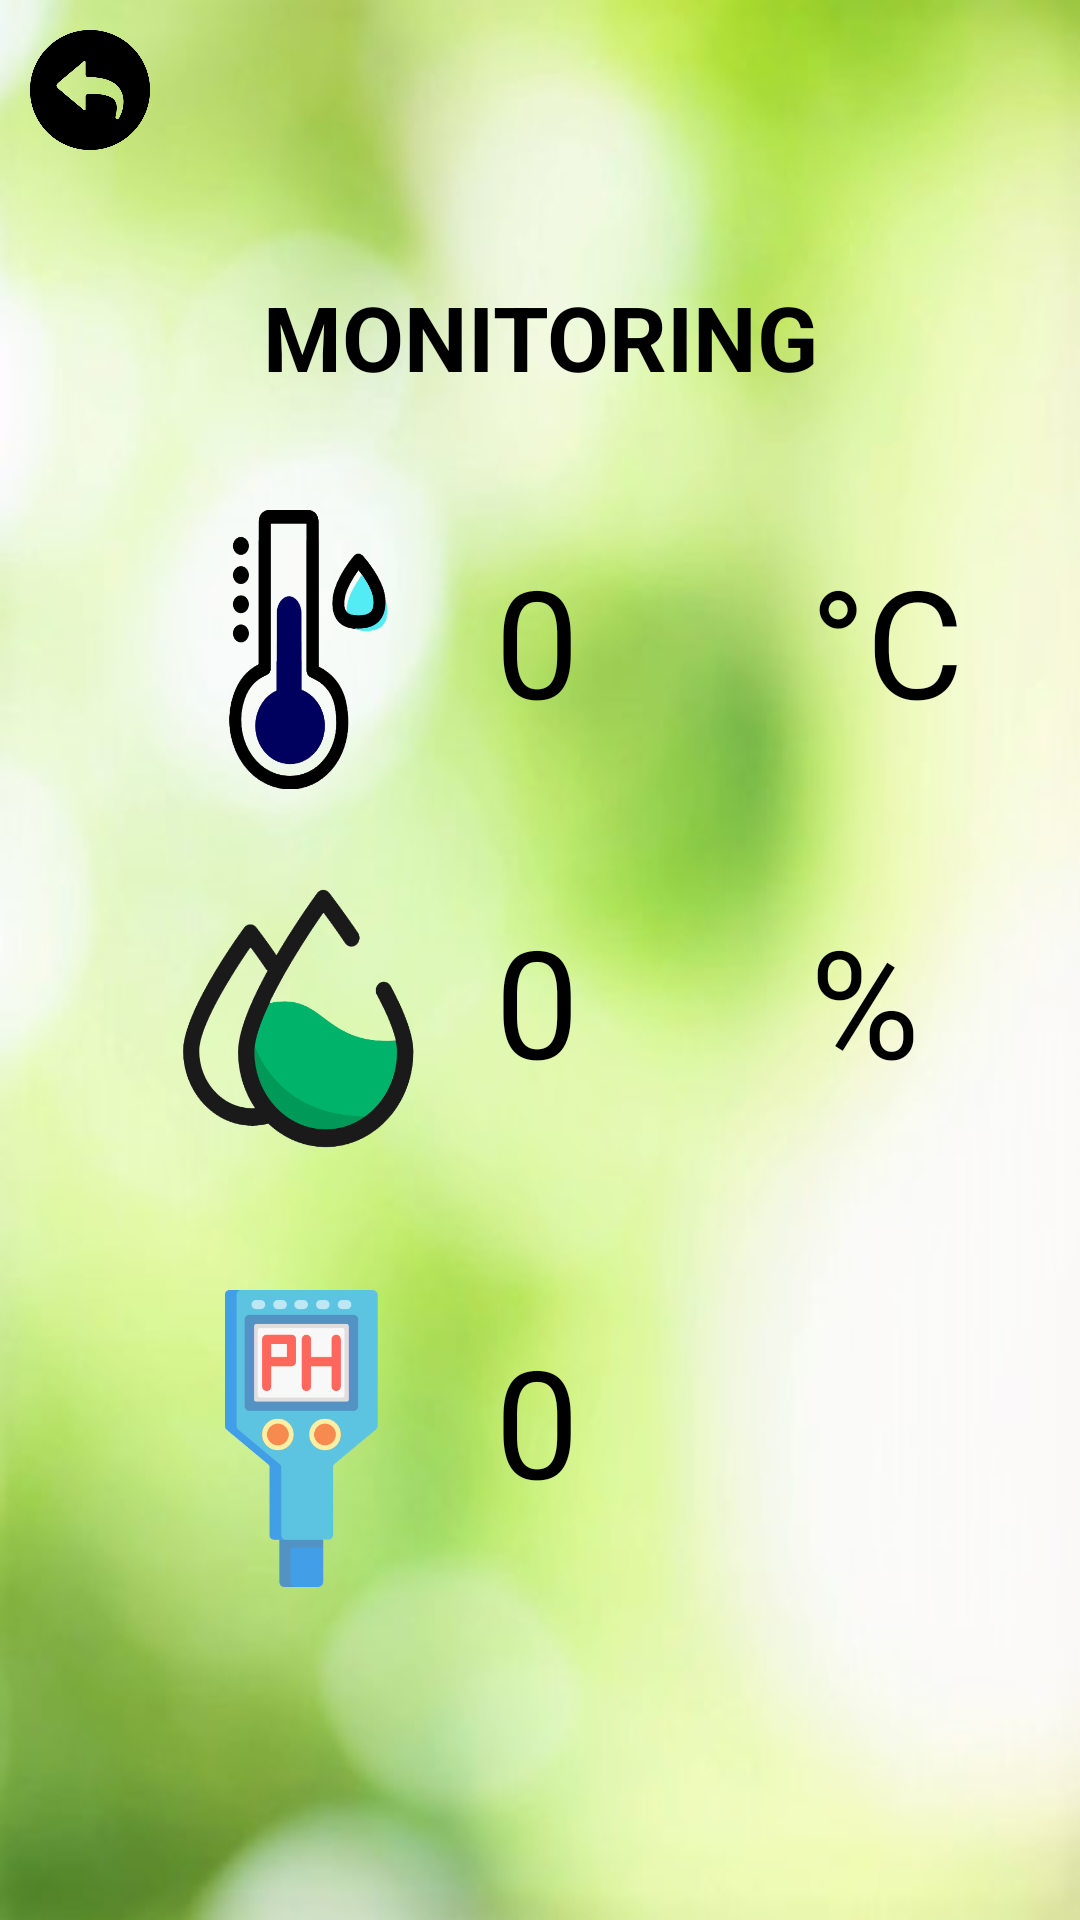

Here is an Android app screen rendered from its layout file. Give the layout XML and the strings, colors and styles it references.
<!-- AndroidManifest.xml: activity theme Theme.AppCompat.NoActionBar -->
<!-- res/layout/activity_monitoring.xml -->
<?xml version="1.0" encoding="utf-8"?>
<RelativeLayout xmlns:android="http://schemas.android.com/apk/res/android"
    xmlns:app="http://schemas.android.com/apk/res-auto"
    xmlns:tools="http://schemas.android.com/tools"
    android:layout_width="match_parent"
    android:layout_height="match_parent"
    tools:context=".MonitoringActivity"
    android:background="@drawable/bgmon">

    <ImageButton
        android:id="@+id/backButton"
        android:layout_width="40dp"
        android:layout_height="40dp"
        android:layout_marginLeft="10dp"
        android:layout_marginTop="10dp"
        android:background="@null"
        android:scaleType="fitXY"
        android:src="@drawable/back"
        android:onClick="keMenu"/>

    <ImageButton
        android:id="@+id/controlButton"
        android:layout_width="40dp"
        android:layout_height="40dp"
        android:layout_marginLeft="260dp"
        android:layout_marginTop="10dp"
        android:layout_toRightOf="@+id/backButton"
        android:background="@null"
        android:scaleType="fitXY"
        android:src="@drawable/sound" />


    <TextView
        android:id="@+id/lblJudulMonitoring"
        android:layout_width="match_parent"
        android:layout_height="wrap_content"
        android:layout_alignParentTop="true"
        android:layout_marginTop="82dp"
        android:padding="10dp"
        android:text="MONITORING"
        android:textStyle="bold"
        android:textColor="#000000"
        android:textAlignment="center"
        android:textSize="30dp" />

    <ImageView
        android:id="@+id/imgSuhu"
        android:layout_width="110dp"
        android:layout_height="93dp"
        android:layout_marginLeft="35dp"
        android:layout_marginTop="170dp"
        android:scaleType="fitXY"
        android:src="@drawable/suhu3" />

    <ImageView
        android:id="@+id/imgHumid"
        android:layout_width="125dp"
        android:layout_height="99dp"
        android:layout_marginLeft="20dp"
        android:layout_marginTop="290dp"
        android:scaleType="fitXY"
        android:src="@drawable/humid" />


    <ImageView
        android:id="@+id/imgPh"
        android:layout_width="130dp"
        android:layout_height="99dp"
        android:layout_marginLeft="20dp"
        android:layout_marginTop="430dp"
        android:scaleType="fitXY"
        android:src="@drawable/phmeter" />


    <TextView
        android:id="@+id/txtSuhu"
        android:layout_width="match_parent"
        android:layout_height="wrap_content"
        android:layout_alignParentTop="true"
        android:layout_marginLeft="155dp"
        android:layout_marginTop="170dp"
        android:padding="10dp"
        android:text="0"
        android:textColor="#000000"
        android:textSize="50dp" />

    <TextView
        android:id="@+id/lblSelcius"
        android:layout_width="match_parent"
        android:layout_height="wrap_content"
        android:layout_alignParentTop="true"
        android:layout_marginLeft="260dp"
        android:layout_marginTop="170dp"
        android:padding="10dp"
        android:textColor="#000000"
        android:text="°C"
        android:textSize="50dp" />

    <TextView
        android:id="@+id/txtHumidity"
        android:layout_width="match_parent"
        android:layout_height="wrap_content"
        android:layout_alignParentTop="true"
        android:layout_marginLeft="155dp"
        android:layout_marginTop="290dp"
        android:padding="10dp"
        android:textColor="#000000"
        android:text="0"
        android:textSize="50dp" />

    <TextView
        android:id="@+id/lblPersen"
        android:layout_width="match_parent"
        android:layout_height="wrap_content"
        android:layout_alignParentTop="true"
        android:layout_marginLeft="260dp"
        android:layout_marginTop="290dp"
        android:padding="10dp"
        android:textColor="#000000"
        android:text="%"
        android:textSize="50dp" />

    <TextView
        android:id="@+id/txtPh"
        android:layout_width="match_parent"
        android:layout_height="wrap_content"
        android:layout_alignParentTop="true"
        android:layout_marginLeft="155dp"
        android:layout_marginTop="430dp"
        android:padding="10dp"
        android:textColor="#000000"
        android:text="0"
        android:textSize="50dp" />

</RelativeLayout>
<!-- resources referenced by this layout -->
<resources>
  <!-- drawable back: png bitmap (drawable, 14380 bytes) -->
  <!-- drawable bgmon: jpg bitmap (drawable, 38949 bytes) -->
  <!-- drawable humid: png bitmap (drawable, 31643 bytes) -->
  <!-- drawable phmeter: png bitmap (drawable, 14375 bytes) -->
  <!-- drawable suhu3: png bitmap (drawable, 28493 bytes) -->
</resources>
